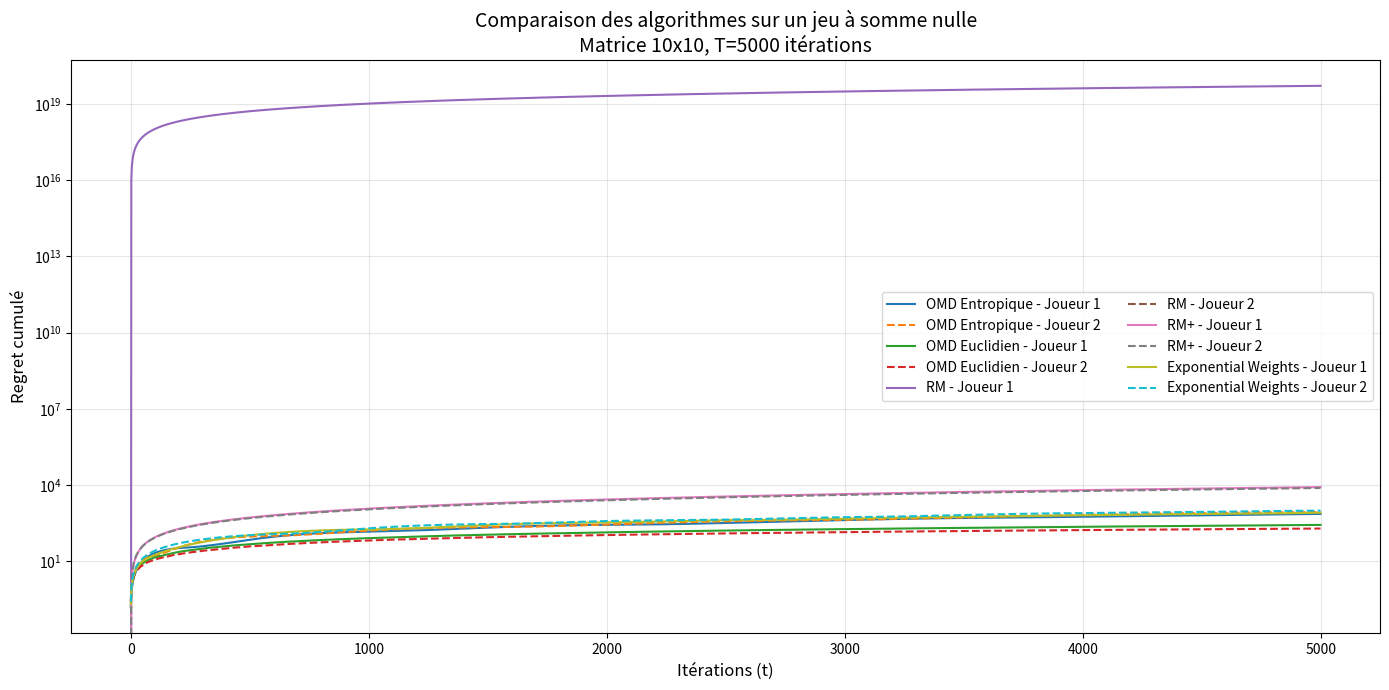

Write the Python code that produced this figure.
import numpy as np
import matplotlib.pyplot as plt
from tqdm import tqdm

# Configuration
m, n = 10, 10  # Tailles des stratégies
T = 5000       # Nombre d'itérations
np.random.seed(42)
A = np.random.rand(m, n) * 2 - 1  # Matrice de gain aléatoire dans [-1,1]

# -------------------------------------------------------------------
# Algorithmes implémentés
# -------------------------------------------------------------------

def OMD_entropic(A, T, gamma=0.1):
    """Online Mirror Descent avec régulariseur entropique"""
    a = np.ones(m)/m
    b = np.ones(n)/n
    R1, R2 = np.zeros(T), np.zeros(T)
    sum_grad1, sum_grad2 = 1e-8, 1e-8  # Évite la division par zéro
    
    for t in range(T):
        # Joueur 1
        grad1 = A @ b
        sum_grad1 += np.max(np.abs(grad1))**2
        gamma_t = gamma / np.sqrt(sum_grad1)
        a = a * np.exp(gamma_t * grad1)
        a /= a.sum()
        
        # Joueur 2
        grad2 = a @ A
        sum_grad2 += np.max(np.abs(grad2))**2
        gamma_t = gamma / np.sqrt(sum_grad2)
        b = b * np.exp(-gamma_t * grad2)
        b /= b.sum()
        
        # Regrets cumulés
        R1[t] = np.max(A @ b) - a @ A @ b
        R2[t] = a @ A @ b - np.min(a @ A)
    
    return np.cumsum(R1), np.cumsum(R2)

def OMD_euclidean(A, T, gamma=0.1):
    """Online Mirror Descent avec régulariseur Euclidien (projection L2)"""
    a = np.ones(m)/m
    b = np.ones(n)/n
    R1, R2 = np.zeros(T), np.zeros(T)
    
    for t in range(T):
        # Joueur 1
        grad1 = A @ b
        a = a + gamma * grad1
        a = np.clip(a, 0, None)  # Projection sur le simplexe
        a /= a.sum()
        
        # Joueur 2
        grad2 = a @ A
        b = b - gamma * grad2
        b = np.clip(b, 0, None)
        b /= b.sum()
        
        R1[t] = np.max(A @ b) - a @ A @ b
        R2[t] = a @ A @ b - np.min(a @ A)
    
    return np.cumsum(R1), np.cumsum(R2)

def regret_matching(A, T, plus=False):
    """Regret Matching ou RM+"""
    R1, R2 = np.zeros((m, T)), np.zeros((n, T))
    a, b = np.ones(m)/m, np.ones(n)/n
    
    for t in range(1, T):
        # Joueur 1
        r1 = A @ b - a @ A @ b
        R1[:, t] = R1[:, t-1] + r1
        if plus:
            R1[:, t] = np.maximum(R1[:, t], 0)
        a = R1[:, t] / np.sum(R1[:, t]) if np.sum(R1[:, t]) > 0 else np.ones(m)/m
        
        # Joueur 2
        r2 = -(a @ A - a @ A @ b)
        R2[:, t] = R2[:, t-1] + r2
        if plus:
            R2[:, t] = np.maximum(R2[:, t], 0)
        b = R2[:, t] / np.sum(R2[:, t]) if np.sum(R2[:, t]) > 0 else np.ones(n)/n
    
    return np.max(np.cumsum(R1, axis=1), axis=0), np.max(np.cumsum(R2, axis=1), axis=0)

def exponential_weights(A, T, gamma=0.01):
    """Poids exponentiels classiques (pas fixe)"""
    a = np.ones(m)/m
    b = np.ones(n)/n
    R1, R2 = np.zeros(T), np.zeros(T)
    
    for t in range(T):
        # Joueur 1
        grad1 = A @ b
        a = a * np.exp(gamma * grad1)
        a /= a.sum()
        
        # Joueur 2
        grad2 = a @ A
        b = b * np.exp(-gamma * grad2)
        b /= b.sum()
        
        R1[t] = np.max(A @ b) - a @ A @ b
        R2[t] = a @ A @ b - np.min(a @ A)
    
    return np.cumsum(R1), np.cumsum(R2)

# -------------------------------------------------------------------
# Exécution et visualisation
# -------------------------------------------------------------------

algos = {
    "OMD Entropique": OMD_entropic,
    "OMD Euclidien": OMD_euclidean,
    "RM": lambda A, T: regret_matching(A, T, plus=False),
    "RM+": lambda A, T: regret_matching(A, T, plus=True),
    "Exponential Weights": exponential_weights
}

results = {}
for name, algo in tqdm(algos.items()):
    results[name] = algo(A, T)

# Visualisation
plt.figure(figsize=(14, 7))
for name in algos.keys():
    R1, R2 = results[name]
    plt.semilogy(R1, label=f"{name} - Joueur 1", ls='-')
    plt.semilogy(R2, label=f"{name} - Joueur 2", ls='--')

plt.xlabel("Itérations (t)", fontsize=12)
plt.ylabel("Regret cumulé", fontsize=12)
plt.title("Comparaison des algorithmes sur un jeu à somme nulle\n" + 
          f"Matrice {m}x{n}, T={T} itérations", fontsize=14)
plt.legend(fontsize=10, ncol=2)
plt.grid(alpha=0.3)
plt.tight_layout()
plt.show()
